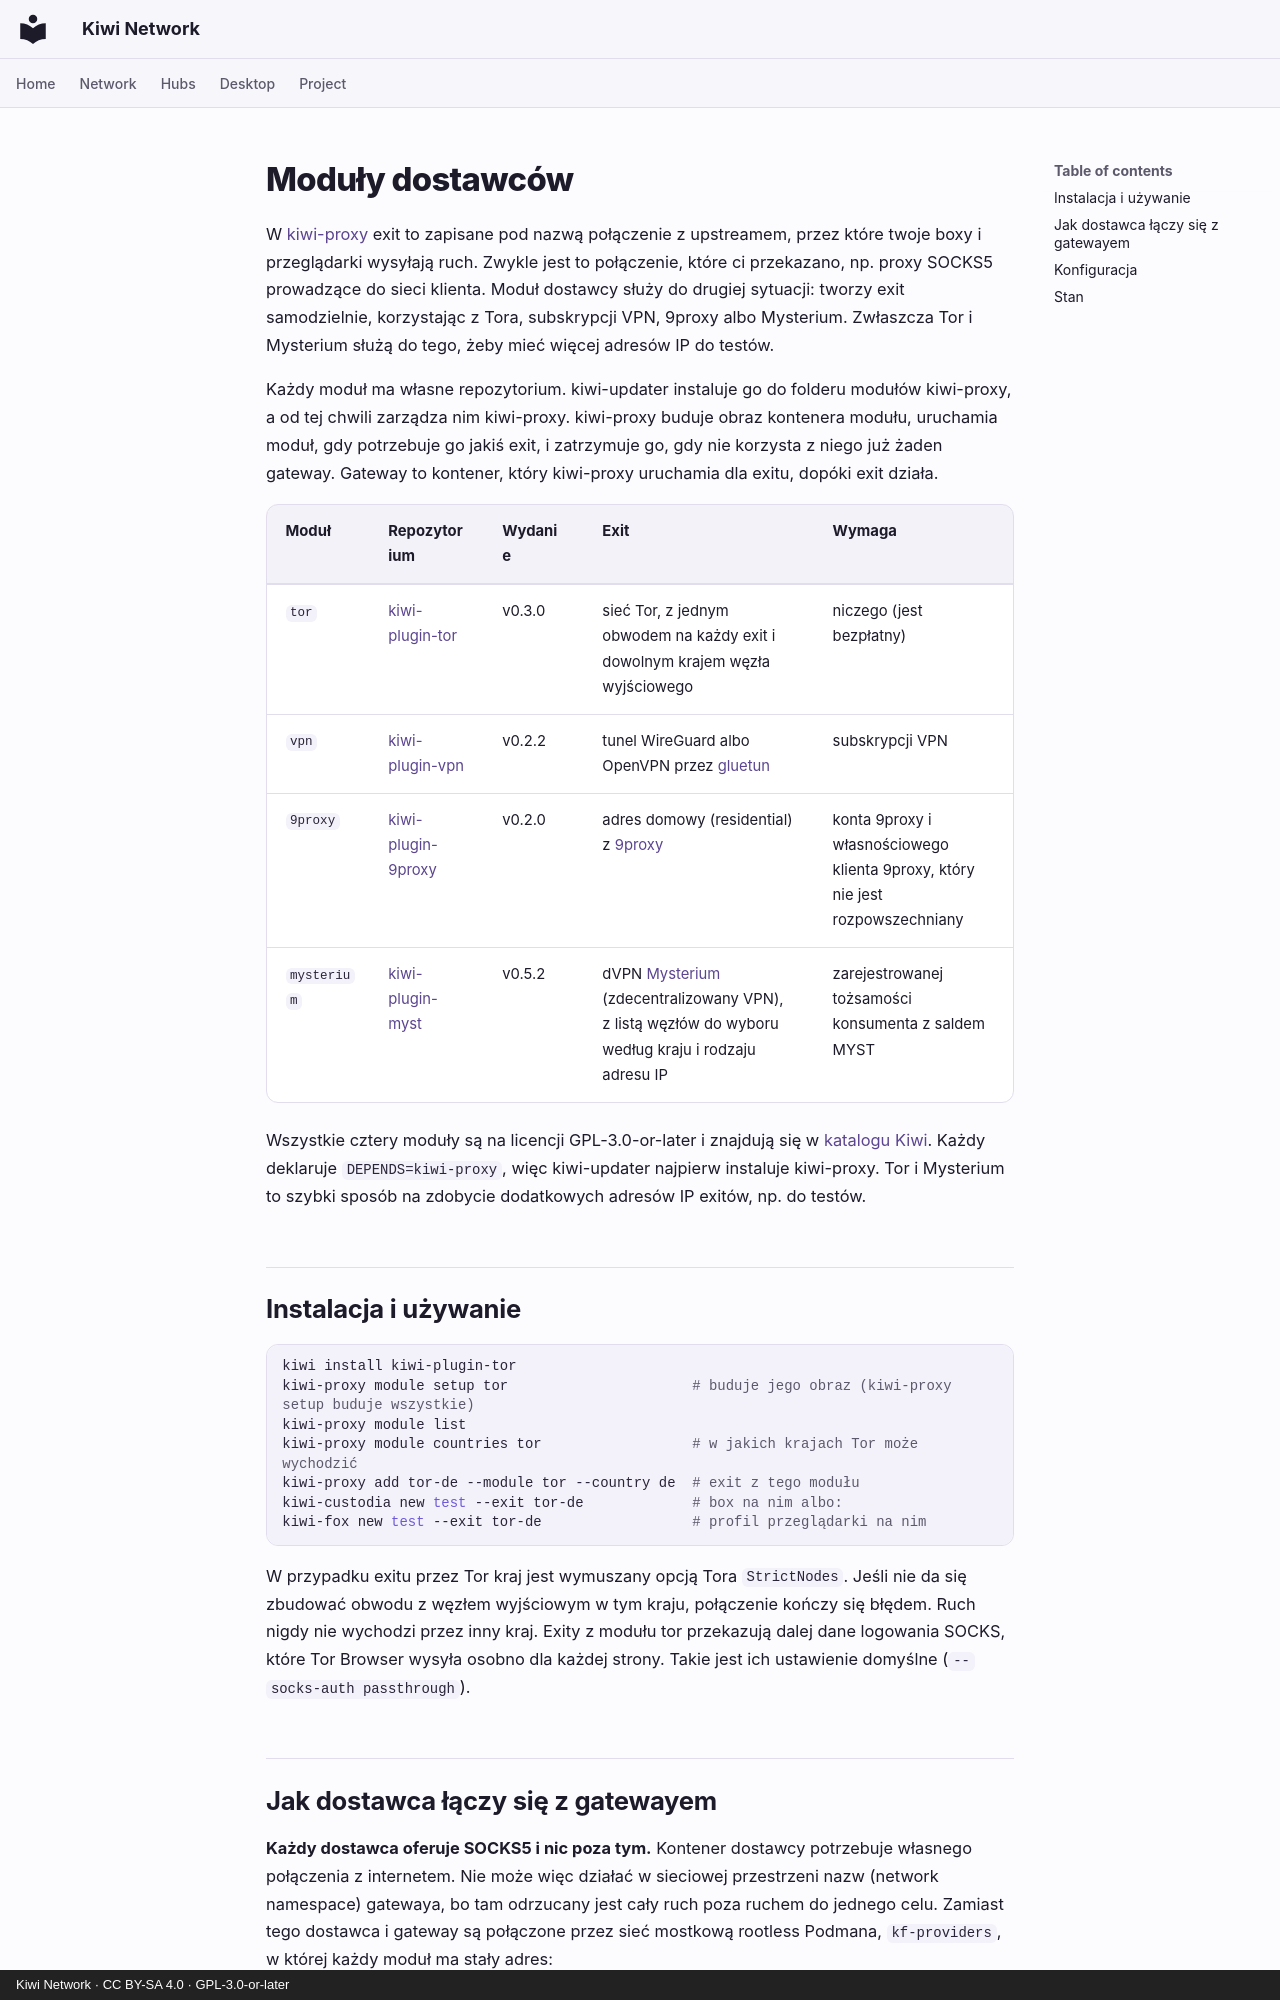

repository: derlocke-ng/kiwi-network · page: clients/providers.pl/index.html · generator: mkdocs · copyright: Kiwi Network · CC BY-SA 4.0 · GPL-3.0-or-later

# Moduły dostawców

W [kiwi-proxy](kiwi-proxy.md) exit to zapisane pod nazwą połączenie
z upstreamem, przez które twoje boxy i przeglądarki wysyłają ruch. Zwykle jest
to połączenie, które ci przekazano, np. proxy SOCKS5 prowadzące do sieci
klienta. Moduł dostawcy służy do drugiej sytuacji: tworzy exit samodzielnie,
korzystając z Tora, subskrypcji VPN, 9proxy albo Mysterium. Zwłaszcza Tor i Mysterium służą do
tego, żeby mieć więcej adresów IP do testów.

Każdy moduł ma własne repozytorium. kiwi-updater instaluje go do folderu
modułów kiwi-proxy, a od tej chwili zarządza nim kiwi-proxy. kiwi-proxy buduje
obraz kontenera modułu, uruchamia moduł, gdy potrzebuje go jakiś exit,
i zatrzymuje go, gdy nie korzysta z niego już żaden gateway. Gateway to
kontener, który kiwi-proxy uruchamia dla exitu, dopóki exit działa.

| Moduł | Repozytorium | Wydanie | Exit | Wymaga |
|---|---|---|---|---|
| `tor` | [kiwi-plugin-tor](https://github.com/derlocke-ng/kiwi-plugin-tor) | v0.3.0 | sieć Tor, z jednym obwodem na każdy exit i dowolnym krajem węzła wyjściowego | niczego (jest bezpłatny) |
| `vpn` | [kiwi-plugin-vpn](https://github.com/derlocke-ng/kiwi-plugin-vpn) | v0.2.2 | tunel WireGuard albo OpenVPN przez [gluetun](https://github.com/qdm12/gluetun) | subskrypcji VPN |
| `9proxy` | [kiwi-plugin-9proxy](https://github.com/derlocke-ng/kiwi-plugin-9proxy) | v0.2.0 | adres domowy (residential) z [9proxy](https://9proxy.com/) | konta 9proxy i własnościowego klienta 9proxy, który nie jest rozpowszechniany |
| `mysterium` | [kiwi-plugin-myst](https://github.com/derlocke-ng/kiwi-plugin-myst) | v0.5.2 | dVPN [Mysterium](https://mysterium.network/) (zdecentralizowany VPN), z listą węzłów do wyboru według kraju i rodzaju adresu IP | zarejestrowanej tożsamości konsumenta z saldem MYST |

Wszystkie cztery moduły są na licencji GPL-3.0-or-later i znajdują się
w [katalogu Kiwi](../desktop/catalogs.md). Każdy deklaruje
`DEPENDS=kiwi-proxy`, więc kiwi-updater najpierw instaluje kiwi-proxy. Tor
i Mysterium to szybki sposób na zdobycie dodatkowych adresów IP exitów, np. do
testów.

## Instalacja i używanie { #install-and-use }

```bash
kiwi install kiwi-plugin-tor
kiwi-proxy module setup tor                      # buduje jego obraz (kiwi-proxy setup buduje wszystkie)
kiwi-proxy module list
kiwi-proxy module countries tor                  # w jakich krajach Tor może wychodzić
kiwi-proxy add tor-de --module tor --country de  # exit z tego modułu
kiwi-custodia new test --exit tor-de             # box na nim albo:
kiwi-fox new test --exit tor-de                  # profil przeglądarki na nim
```

W przypadku exitu przez Tor kraj jest wymuszany opcją Tora `StrictNodes`.
Jeśli nie da się zbudować obwodu z węzłem wyjściowym w tym kraju, połączenie
kończy się błędem. Ruch nigdy nie wychodzi przez inny kraj. Exity z modułu tor przekazują dalej dane logowania
SOCKS, które Tor Browser wysyła osobno dla każdej strony. Takie jest ich
ustawienie domyślne (`--socks-auth passthrough`).
